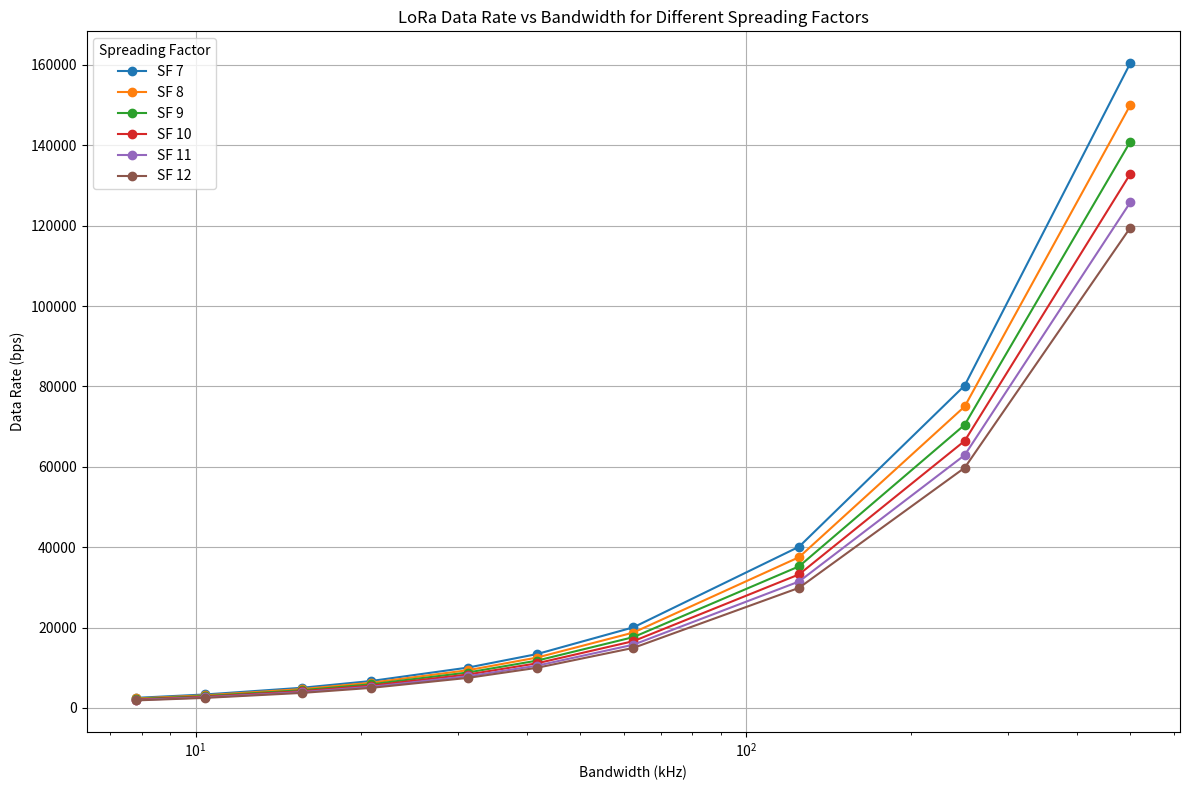

Python code for this plot:
import matplotlib.pyplot as plt
import numpy as np
import pandas as pd

# Function to calculate data rate based on given parameters
def calculate_data_rate(sf, bw_khz):
    # Constants
    cr = 4 / 5  # Coding Rate
    
    # Convert bandwidth from kHz to Hz for calculation
    bw_hz = bw_khz * 1e3
    
    # Calculate data rate using the formula provided
    data_rate = (bw_hz * np.log2(sf)) / sf * cr
    
    return data_rate

# Bandwidth values in kHz
bandwidths_khz = np.array([7.8, 10.4, 15.6, 20.8, 31.25, 41.7, 62.5, 125, 250, 500])

# Spreading Factors
spreading_factors = np.arange(7, 13)  # SF 7 to 12

# Initialize lists to store results
sf_list = []
bw_list_khz = []
data_rate_list = []

# Calculate data rate for each SF and bandwidth
for sf in spreading_factors:
    for bw_khz in bandwidths_khz:
        data_rate = calculate_data_rate(sf, bw_khz)
        
        sf_list.append(sf)
        bw_list_khz.append(bw_khz)
        data_rate_list.append(data_rate)

# Convert lists to pandas DataFrame
data = {
    'Spreading Factor': sf_list,
    'Bandwidth (kHz)': bw_list_khz,
    'Data Rate (bps)': data_rate_list
}

df = pd.DataFrame(data)

# Plotting
fig, ax = plt.subplots(figsize=(12, 8))

# Plot for each spreading factor
for sf in spreading_factors:
    sf_data = df[df['Spreading Factor'] == sf]
    ax.plot(sf_data['Bandwidth (kHz)'], sf_data['Data Rate (bps)'], marker='o', label=f'SF {sf}')

ax.set_xscale('log')
ax.set_xlabel('Bandwidth (kHz)')
ax.set_ylabel('Data Rate (bps)')
ax.set_title('LoRa Data Rate vs Bandwidth for Different Spreading Factors')
ax.grid(True)
ax.legend(title='Spreading Factor')

plt.tight_layout()
plt.show()

# Print the DataFrame
print(df.to_string(index=False))
